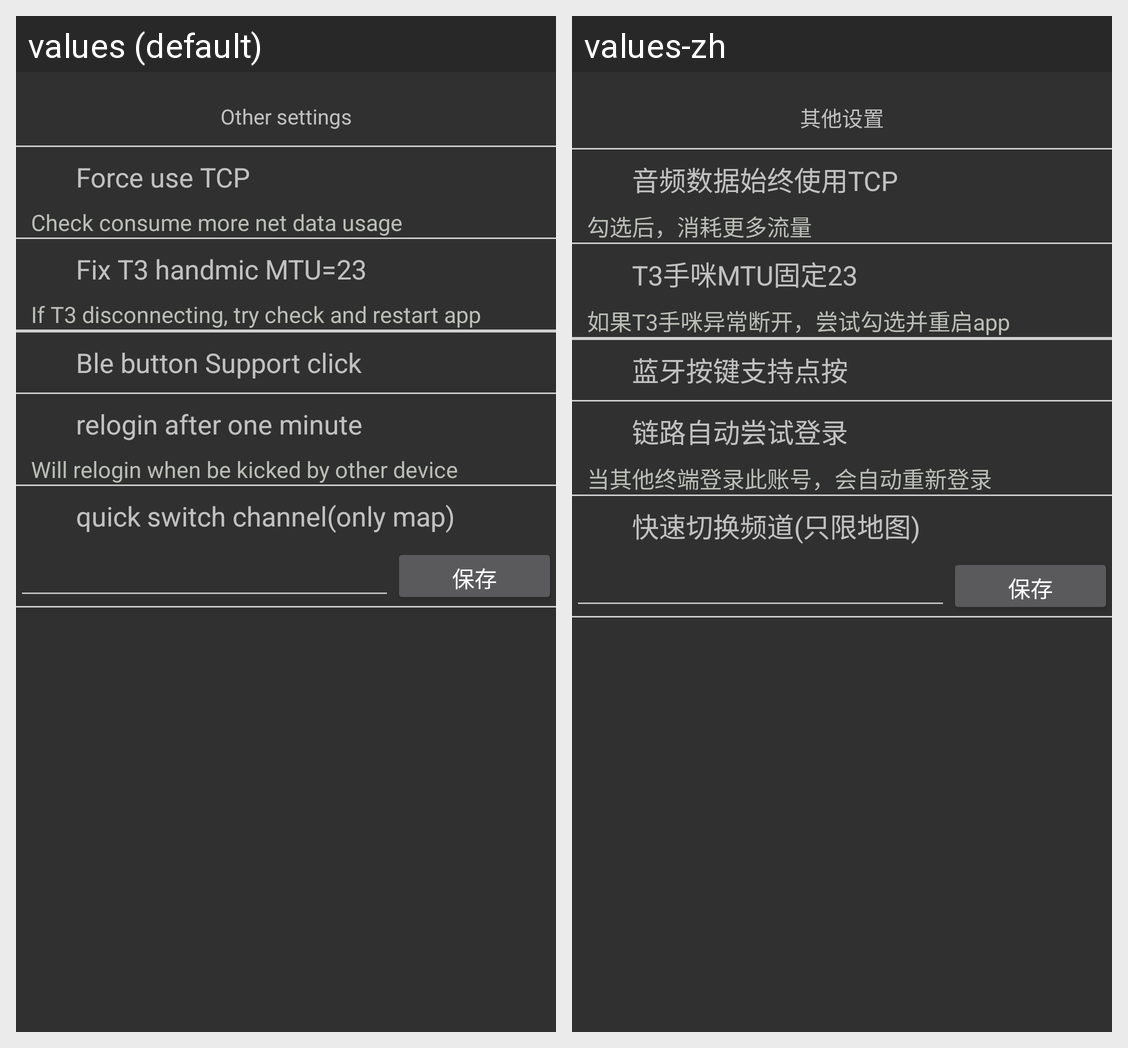

The same Android screen rendered under two of its app's locales, left to right. List the strings drawn on it with the default value and each locale's translation.
Android screen res/layout/other_setting.xml rendered under 2 locales, left to right: values (default), values-zh. Device: Nexus 5 (rendered at 1080×1920; each locale shown at half size, 540×960, under a caption strip naming it); theme Theme.AppCompat.NoActionBar.
Strings drawn on this screen, with the default value and each locale's value (text and hints the layout hard-codes, and strings that could not be matched under every locale, appear in the picture but are not listed):

other_setting_help
  values: Other settings
  values-zh: 其他设置

force_tcp
  values: Force use TCP
  values-zh: 音频数据始终使用TCP

force_tcp_help
  values: Check consume more net data usage
  values-zh: 勾选后，消耗更多流量

fix_mtu
  values: Fix T3 handmic MTU=23
  values-zh: T3手咪MTU固定23

fix_mtu_help
  values: If T3 disconnecting, try check and restart app
  values-zh: 如果T3手咪异常断开，尝试勾选并重启app

bt_click
  values: Ble button Support click
  values-zh: 蓝牙按键支持点按

relogin_after_minute
  values: relogin after one minute
  values-zh: 链路自动尝试登录

link_relogin_help
  values: Will relogin when be kicked by other device
  values-zh: 当其他终端登录此账号，会自动重新登录

quick_switch_ch
  values: quick switch channel(only map)
  values-zh: 快速切换频道(只限地图)
